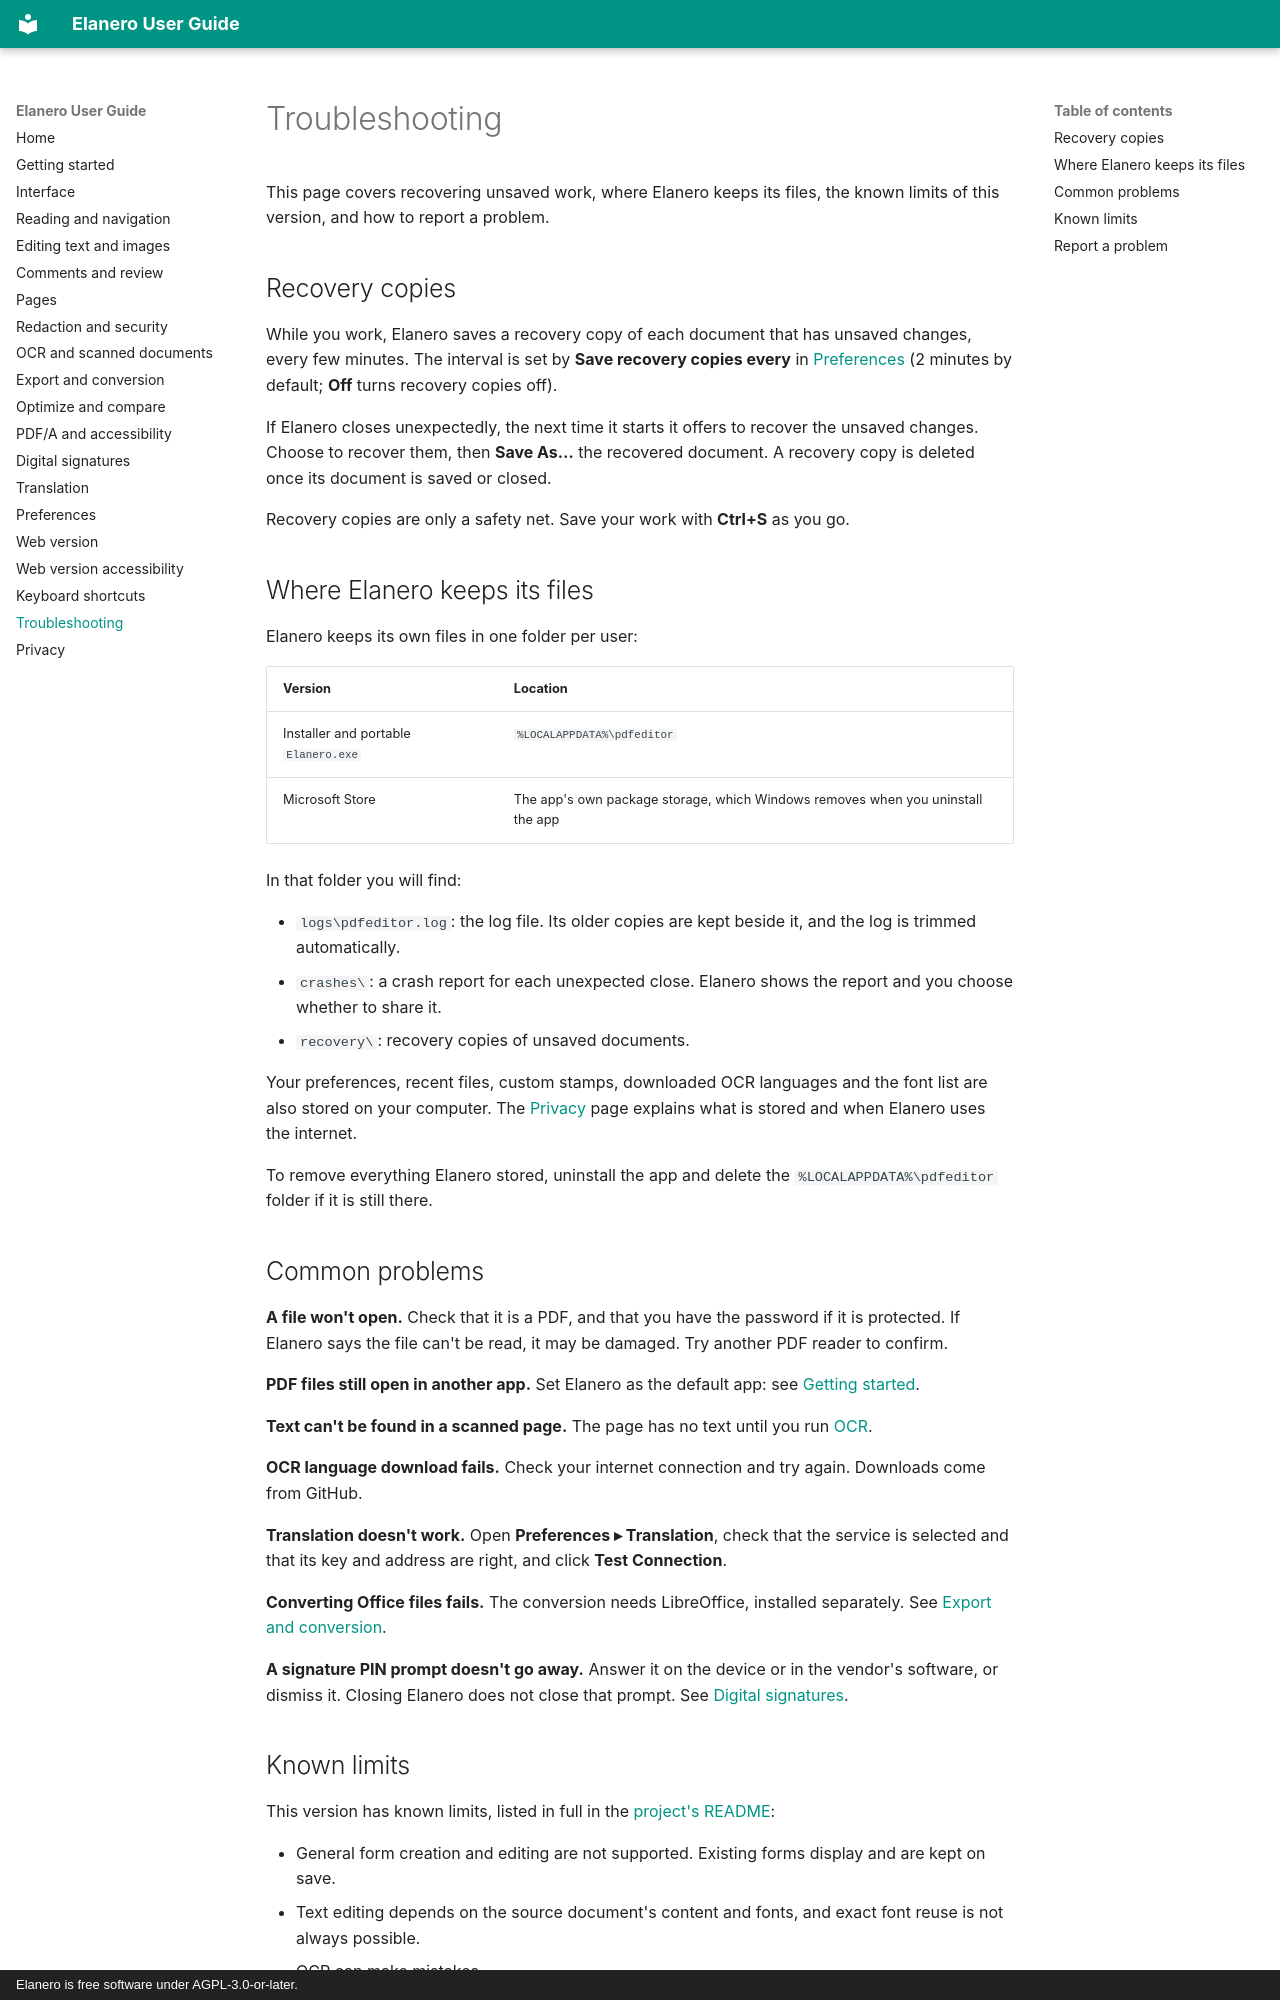

repository: linguagraph/elanero-pdf-editor · page: troubleshooting/index.html · generator: mkdocs · copyright: Elanero is free software under AGPL-3.0-or-later.

# Troubleshooting

This page covers recovering unsaved work, where Elanero keeps its files, the known limits of this
version, and how to report a problem.

## Recovery copies

While you work, Elanero saves a recovery copy of each document that has unsaved changes, every few
minutes. The interval is set by **Save recovery copies every** in
[Preferences](preferences.md#general) (2 minutes by default; **Off** turns recovery copies off).

If Elanero closes unexpectedly, the next time it starts it offers to recover the unsaved changes.
Choose to recover them, then **Save As…** the recovered document. A recovery copy is deleted once
its document is saved or closed.

Recovery copies are only a safety net. Save your work with **Ctrl+S** as you go.

## Where Elanero keeps its files

Elanero keeps its own files in one folder per user:

| Version | Location |
| --- | --- |
| Installer and portable `Elanero.exe` | `%LOCALAPPDATA%\pdfeditor` |
| Microsoft Store | The app's own package storage, which Windows removes when you uninstall the app |

In that folder you will find:

- `logs\pdfeditor.log`: the log file. Its older copies are kept beside it, and the log is trimmed
  automatically.
- `crashes\`: a crash report for each unexpected close. Elanero shows the report and you choose
  whether to share it.
- `recovery\`: recovery copies of unsaved documents.

Your preferences, recent files, custom stamps, downloaded OCR languages and the font list are also
stored on your computer. The [Privacy](privacy.md) page explains what is stored and when Elanero uses
the internet.

To remove everything Elanero stored, uninstall the app and delete the `%LOCALAPPDATA%\pdfeditor`
folder if it is still there.

## Common problems

**A file won't open.** Check that it is a PDF, and that you have the password if it is protected. If
Elanero says the file can't be read, it may be damaged. Try another PDF reader to confirm.

**PDF files still open in another app.** Set Elanero as the default app: see
[Getting started](getting-started.md#make-elanero-the-default-pdf-app).

**Text can't be found in a scanned page.** The page has no text until you run [OCR](ocr.md).

**OCR language download fails.** Check your internet connection and try again. Downloads come from
GitHub.

**Translation doesn't work.** Open **Preferences ▸ Translation**, check that the service is selected
and that its key and address are right, and click **Test Connection**.

**Converting Office files fails.** The conversion needs LibreOffice, installed separately. See
[Export and conversion](export.md#create-a-pdf-from-an-office-file).

**A signature PIN prompt doesn't go away.** Answer it on the device or in the vendor's software, or
dismiss it. Closing Elanero does not close that prompt. See [Digital signatures](signing.md#pin-safety).
